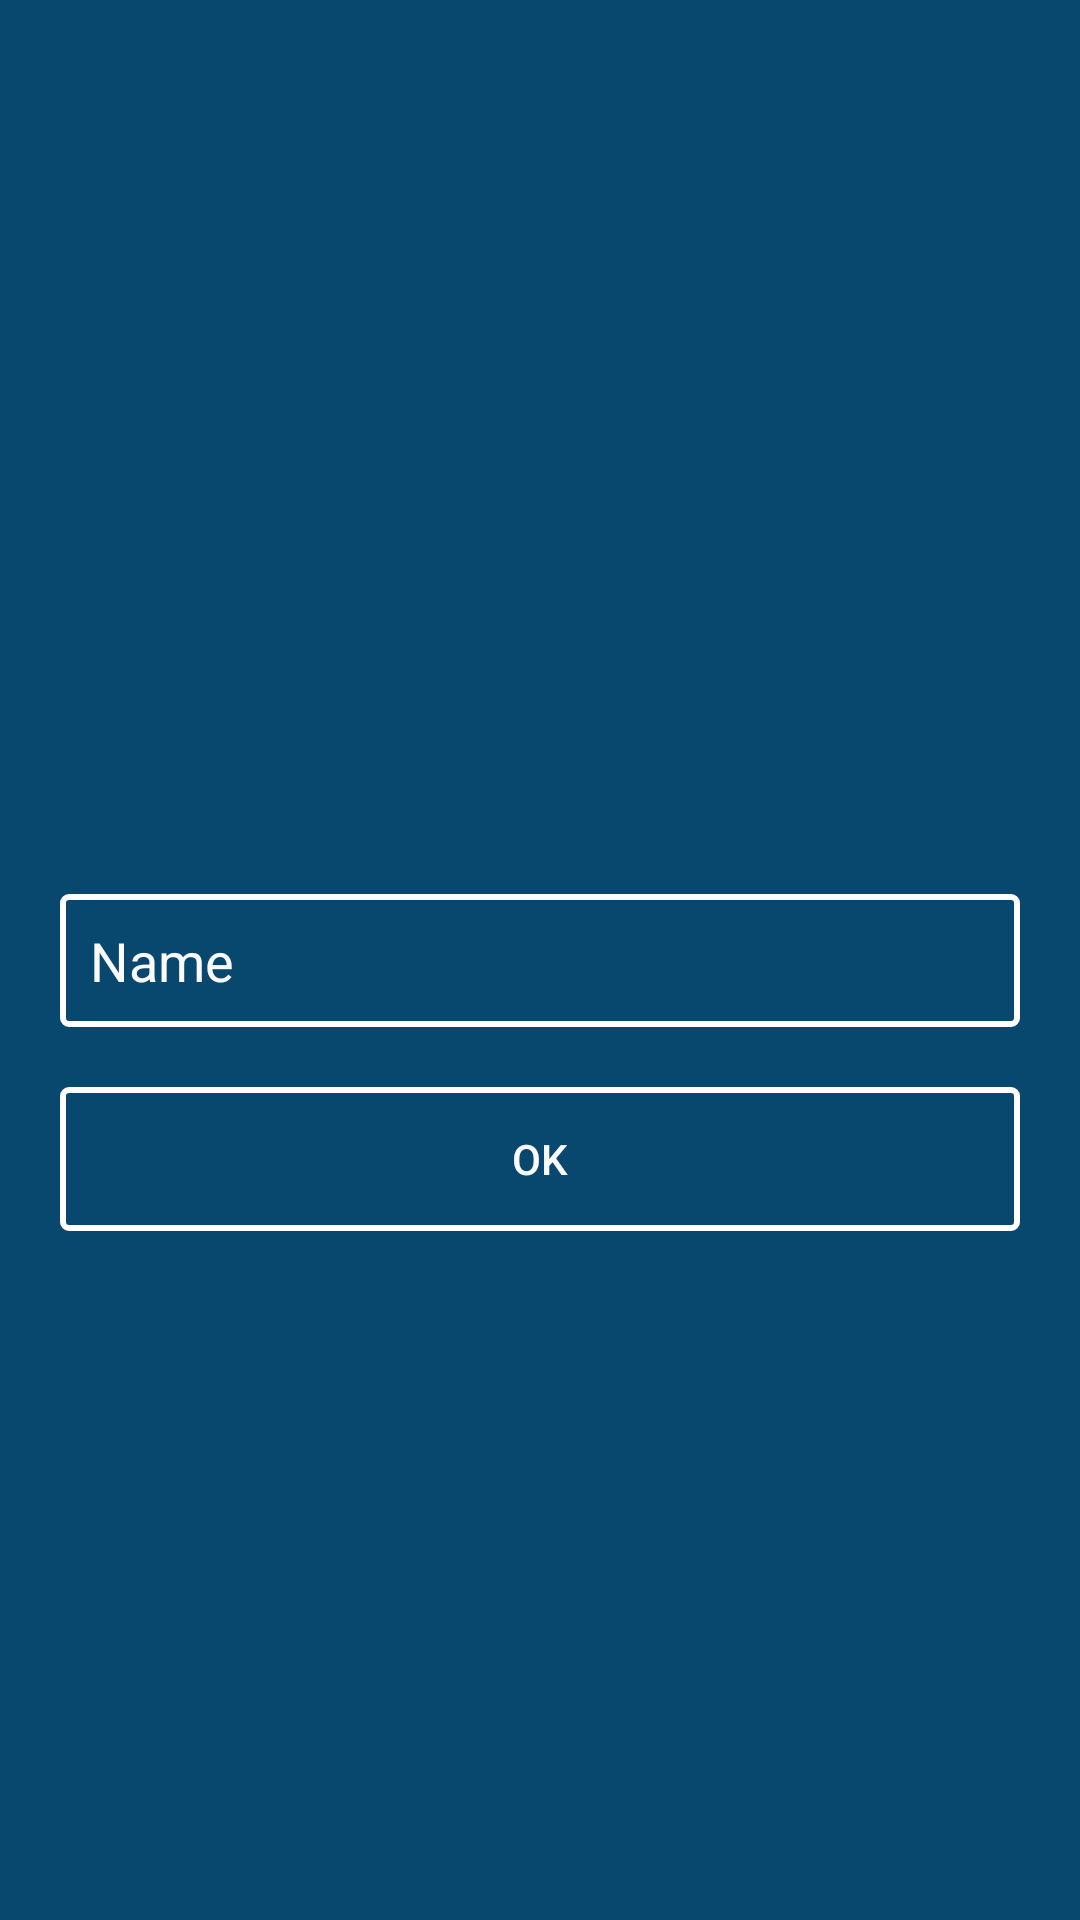

Layout XML and referenced resources for this Android screen:
<!-- AndroidManifest.xml: application theme Theme.MyNotes -->
<!-- res/layout/fragment_edit_profile_bottom_sheet.xml -->
<?xml version="1.0" encoding="utf-8"?>
<androidx.constraintlayout.widget.ConstraintLayout xmlns:android="http://schemas.android.com/apk/res/android"
    xmlns:app="http://schemas.android.com/apk/res-auto"
    xmlns:tools="http://schemas.android.com/tools"
    android:layout_width="match_parent"
    android:layout_height="wrap_content"
    android:padding="20dp"
    android:background="@color/background_100">

    <EditText
        android:id="@+id/et_name"
        android:layout_width="match_parent"
        android:layout_height="wrap_content"
        android:textColorHint="#FAFAFA"
        android:hint="Name"
        android:padding="10dp"
        android:background="@drawable/transparent_login_button"
        app:layout_constraintBottom_toBottomOf="parent"
        app:layout_constraintStart_toStartOf="parent"
        app:layout_constraintTop_toTopOf="parent" />



























    <Button
        android:id="@+id/btn_ok"
        android:layout_width="match_parent"
        android:layout_height="wrap_content"
        android:textColorHint="#FAFAFA"
        android:hint="OK"
        android:padding="10dp"
        android:layout_marginTop="20dp"
        android:background="@drawable/transparent_login_button"
        app:layout_constraintStart_toStartOf="@id/et_name"
        app:layout_constraintEnd_toEndOf="@id/et_name"
        app:layout_constraintTop_toBottomOf="@id/et_name" />

</androidx.constraintlayout.widget.ConstraintLayout>
<!-- resources referenced by this layout -->
<resources>
  <color name="background_100">#09486E</color>
  <!-- drawable transparent_login_button (drawable) -->
  <shape xmlns:android="http://schemas.android.com/apk/res/android"
      android:shape="rectangle">
      <solid android:color="@android:color/transparent" />
      <stroke
          android:width="2dp"
          android:color="#FFFFFF" />
      <corners android:radius="2dp"/> 
  
  </shape>
  <style name="Theme.MyNotes" parent="Theme.MaterialComponents.DayNight.NoActionBar">
          
          <item name="colorPrimary">@color/purple_500</item>
          <item name="colorPrimaryDark">#140009</item>
          <item name="colorPrimaryVariant">@color/purple_700</item>
          <item name="colorOnPrimary">@color/white</item>
          
          <item name="colorSecondary">@color/teal_200</item>
          <item name="colorSecondaryVariant">@color/teal_700</item>
          <item name="colorOnSecondary">@color/black</item>
          
      </style>
  <color name="purple_500">#FF6200EE</color>
  <color name="purple_700">#FF3700B3</color>
  <color name="white">#FFFFFFFF</color>
  <color name="teal_200">#FF03DAC5</color>
  <color name="teal_700">#FF018786</color>
  <color name="black">#FF000000</color>
</resources>
